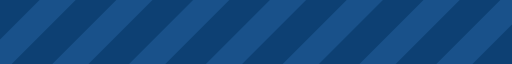
t = 0.00 s
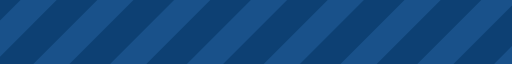
t = 0.27 s
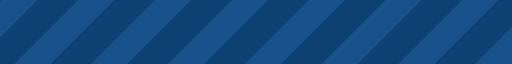
t = 0.54 s
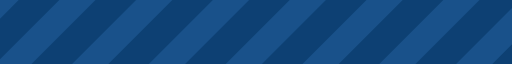
t = 0.81 s

The animated SVG that drew these frames (rendered in a browser with its animation timeline set to each time). Animation: 1 SMIL element (animateTransform=1); one cycle of 1.08 s, repeats indefinitely.

<?xml version="1.0" encoding="UTF-8" standalone="no"?><svg xmlns:svg="http://www.w3.org/2000/svg" xmlns="http://www.w3.org/2000/svg" xmlns:xlink="http://www.w3.org/1999/xlink" version="1.0" width="240px" height="30px" viewBox="0 0 128 16" xml:space="preserve"><rect x="0" y="0" width="100%" height="100%" fill="#0D4073" /><g><path d="M-22.949-5.576l4.525,4.525L-41.051,21.576l-4.525-4.525Zm19.2,0L0.776-1.051-21.851,21.576l-4.526-4.525Zm19.2,0,4.525,4.525L-2.651,21.576l-4.525-4.525Zm19.2,0,4.525,4.525L16.549,21.576l-4.525-4.525Zm19.2,0,4.525,4.525L35.749,21.576l-4.526-4.525Zm38.4,0,4.525,4.525L74.149,21.576l-4.525-4.525Zm-19.2,0,4.525,4.525L54.949,21.576l-4.526-4.525Zm38.4,0,4.525,4.525L93.349,21.576l-4.526-4.525Zm19.2,0,4.525,4.525L112.549,21.576l-4.525-4.525Zm19.2,0,4.525,4.525L131.749,21.576l-4.525-4.525Z" fill="#19518a" fill-opacity="1"/><animateTransform attributeName="transform" type="translate" from="0 0" to="-19 0" dur="1080ms" repeatCount="indefinite"/></g></svg>
